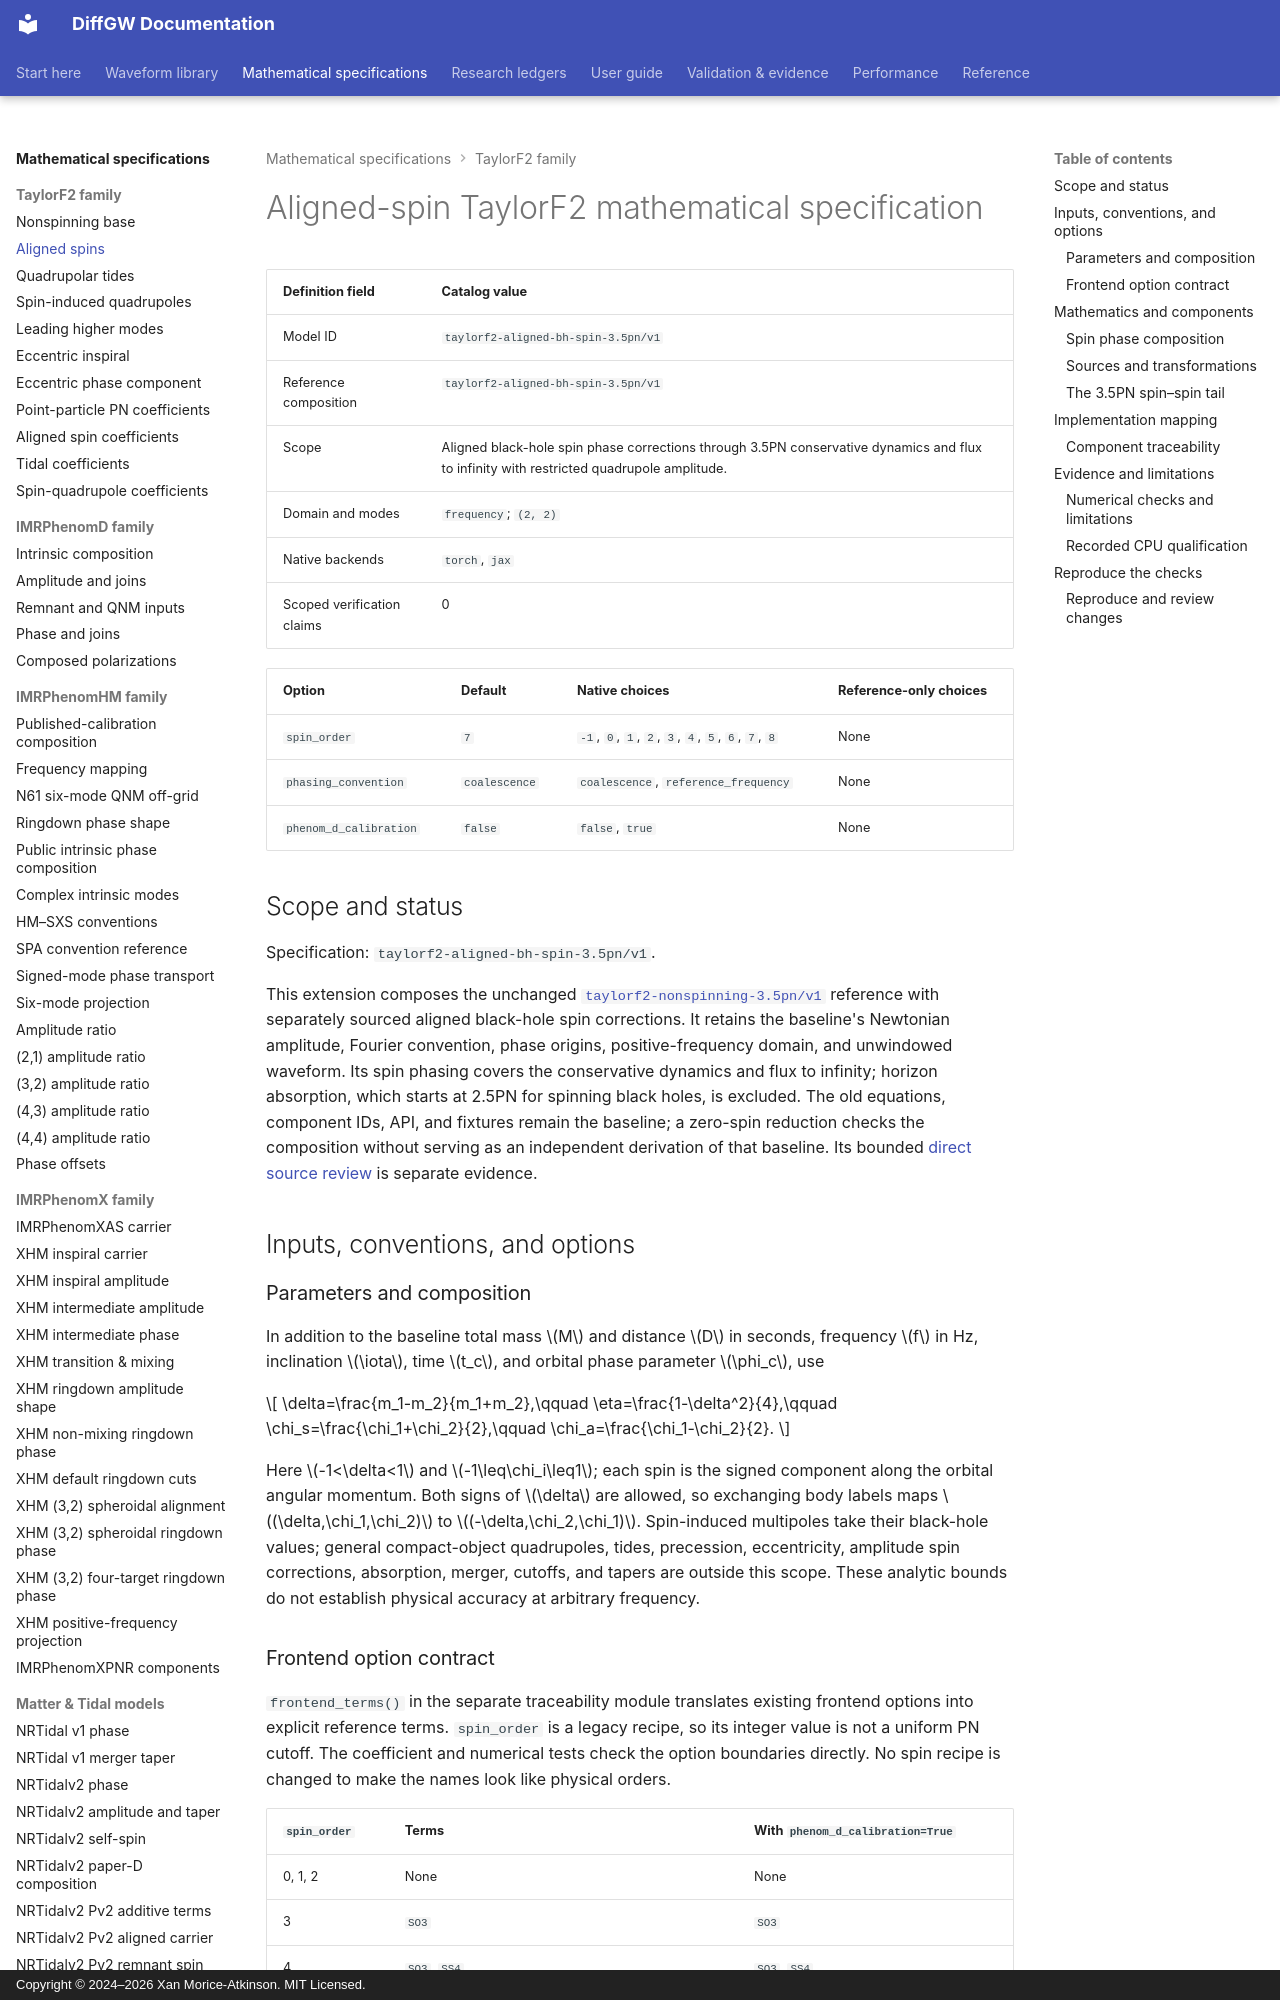

repository: xangma/diffgw · page: math/taylorf2-aligned-spin/index.html · generator: mkdocs · copyright: Copyright © 2024–2026 Xan Morice-Atkinson. MIT Licensed.

# Aligned-spin TaylorF2 mathematical specification

<!-- BEGIN GENERATED WAVEFORM DEFINITION -->

| Definition field | Catalog value |
| --- | --- |
| Model ID | `taylorf2-aligned-bh-spin-3.5pn/v1` |
| Reference composition | `taylorf2-aligned-bh-spin-3.5pn/v1` |
| Scope | Aligned black-hole spin phase corrections through 3.5PN conservative dynamics and flux to infinity with restricted quadrupole amplitude. |
| Domain and modes | `frequency`; `(2, 2)` |
| Native backends | `torch`, `jax` |
| Scoped verification claims | 0 |

| Option | Default | Native choices | Reference-only choices |
| --- | --- | --- | --- |
| `spin_order` | `7` | `-1`, `0`, `1`, `2`, `3`, `4`, `5`, `6`, `7`, `8` | None |
| `phasing_convention` | `coalescence` | `coalescence`, `reference_frequency` | None |
| `phenom_d_calibration` | `false` | `false`, `true` | None |

<!-- END GENERATED WAVEFORM DEFINITION -->

## Scope and status

Specification: `taylorf2-aligned-bh-spin-3.5pn/v1`.

This extension composes the unchanged
[`taylorf2-nonspinning-3.5pn/v1`](taylorf2.md) reference with separately sourced
aligned black-hole spin corrections. It retains the baseline's Newtonian
amplitude, Fourier convention, phase origins, positive-frequency domain, and
unwindowed waveform. Its spin phasing covers the conservative dynamics and
flux to infinity; horizon absorption, which starts at 2.5PN for spinning black
holes, is excluded. The old equations, component IDs, API, and fixtures remain
the baseline; a zero-spin reduction checks the composition without serving as an
independent derivation of that baseline. Its bounded
[direct source review](taylorf2.md#direct-source-review) is separate evidence.

## Inputs, conventions, and options

### Parameters and composition

In addition to the baseline total mass $M$ and distance $D$ in seconds, frequency
$f$ in Hz, inclination $\iota$, time $t_c$, and orbital phase parameter $\phi_c$,
use

$$
\delta=\frac{m_1-m_2}{m_1+m_2},\qquad
\eta=\frac{1-\delta^2}{4},\qquad
\chi_s=\frac{\chi_1+\chi_2}{2},\qquad
\chi_a=\frac{\chi_1-\chi_2}{2}.
$$

Here $-1<\delta<1$ and $-1\leq\chi_i\leq1$; each spin is the signed component
along the orbital angular momentum. Both signs of $\delta$ are allowed, so
exchanging body labels maps $(\delta,\chi_1,\chi_2)$ to
$(-\delta,\chi_2,\chi_1)$. Spin-induced multipoles take their black-hole values;
general compact-object quadrupoles, tides, precession, eccentricity, amplitude
spin corrections, absorption, merger, cutoffs, and tapers are outside this scope.
These analytic bounds do not establish physical accuracy at arbitrary frequency.

### Frontend option contract

`frontend_terms()` in the separate traceability module translates existing
frontend options into explicit reference terms. `spin_order` is a legacy recipe,
so its integer value is not a uniform PN cutoff. The coefficient and numerical
tests check the option boundaries directly. No spin recipe is changed to make
the names look like physical orders.

<!-- BEGIN GENERATED ALIGNED SPIN PROFILES -->

| `spin_order` | Terms | With `phenom_d_calibration=True` |
| --- | --- | --- |
| 0, 1, 2 | None | None |
| 3 | `SO3` | `SO3` |
| 4 | `SO3`, `SS4` | `SO3`, `SS4` |
| 5 | `SO3`, `SS4`, `SO5`, `SO6`, `SO7` | `SO3`, `SS4`, `SO5`, `SO6`, `SO7` |
| 6, 7 | `SO3`, `SS4`, `SO5`, `SO6`, `SS6`, `SO7` | `SO3`, `SS4`, `SO5`, `SO6`, `SO7` |
| 8 or greater | `SO3`, `SS4`, `SO5`, `SO6`, `SS6`, `SO7`, `SS7`, `SSS7` | `SO3`, `SS4`, `SO5`, `SO6`, `SO7` |
| negative | `SO3`, `SS4`, `SO5`, `SO6`, `SS6`, `SO7` | `SO3`, `SS4`, `SO5`, `SO6`, `SO7` |

<!-- END GENERATED ALIGNED SPIN PROFILES -->

The public waveform default is `spin_order=7`; the low-level phase default is
`spin_order=5`. Negative values share the public default's listed terms and do
not enable the final `SS7` and `SSS7` terms. An explicit `spin_order=8` selects all
terms in this reference. `phenom_d_calibration=True` suppresses `SS6`, `SS7`, and
`SSS7` at any selector; it is available for coefficients and low-level phase,
but is not exposed by the public waveform call. This checks that compatibility
recipe, not an IMRPhenomD calibration or complete IMRPhenomD waveform.

## Mathematics and components

### Spin phase composition

Let $I_{\rm NS}(v,\eta)$ be the unchanged nonspinning intrinsic phase and
$v=(\pi M f)^{1/3}$. The extension uses

$$
I_{\rm spin}=I_{\rm NS}
 +\frac{3}{128\eta v^5}\left[
 P_{\rm SO3}v^3+P_{\rm SS4}v^4
 +P_{\rm SO5}v^5(1+3\ln v)
 +(P_{\rm SO6}+P_{\rm SS6})v^6
 +(P_{\rm SO7}+P_{\rm SS7}+P_{\rm SSS7})v^7\right].
$$

SO, SS, and SSS identify terms linear, quadratic, and cubic in spin; the number
is the power of $v$ inside the PN bracket. An explicit `terms` subset includes
only the named contributions. `SO5_log` is the derived coefficient
$3P_{\rm SO5}$, selected together with `SO5`. The kernel's default is its complete
listed term set. This explicit mathematical selection is independent of the
frontends' integer options described below.

The combined phase replaces $I$ in the baseline's two
[waveform phase conventions](taylorf2.md#amplitude-polarization-and-phase-conventions).
The logarithm scale is the same $\ln v$ convention. Changing the 2.5PN scale
changes a parameter-dependent phase constant; finite-reference subtraction
cancels that constant. Comparisons hold the declared phase convention fixed.
